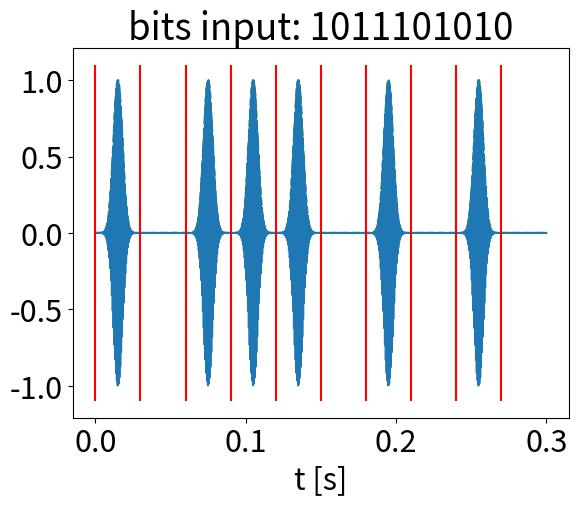

Generate this figure with matplotlib:
"""
use in main via 

``` python
from <filename> import *
```

adapted from https://inst.eecs.berkeley.edu/~ee123/sp15/lab/lab6/Pre-Lab6-Intro-to-Digital-Communications.html
https://www.cwnp.com/understanding-ofdm-part-2-2/ for baud rate

"""

import numpy as np
import matplotlib.pyplot as plt
plt.rcParams.update({'font.size': 22})
from scipy.signal import find_peaks
import scipy.fft as fft
import itertools


class OOK:
    """
        TODO Some errors here still use OOKSimpleExp
    """
    _count = 0
    def __init__(self, Ts=30e-03, fs=44000, fc=1800, Nbits=10, generate=True):
        """
        Ts: symbol duration
        fs: sampling rate
        fc: carrier freq
        Nbits: number of bits per encode pass
        generate: whether to genrate a bit array for use in encode, decode
        """

        self.Ts = Ts
        self.Nbits = Nbits
        self.fs = fs
        self.fc = fc
        self.generate = generate
        self.baud = 1/self.Ts
        self.Ns = int( self.fs / self.baud ) #number of samples points per symbol
        self.N = self.Nbits * self.Ns
        self.t = np.r_[0.0 : self.N] / self.fs

        if generate:
            self.bits = (np.random.rand(self.Nbits, 1) > 0.5).astype("int")
            self.M = np.tile(self.bits, (1, self.Ns ))

    def encode(self, bits=None):
        """ modulation scheme 
        bits: bit array to encode does not overwrite the internal bit array i.e. you have to save signal/bits uses parameters of the class
        returns the signal/data
        """

        temp = None
        if bits is not None:
            assert(len(bits) == self.Nbits)
            temp = self.M
            self.M = np.tile(bits, (1, self.Ns ))
        self.signal = np.zeros(self.N)
        self.signal = self.M.ravel() * np.sin(2 * np.pi * self.fc * self.t)
        if temp is not None:
            self.M = temp
        return self.signal

    def _testing_encode(self, bits):
        assert(len(bits) == self.Nbits)
        self.bits = bits
        self.M = np.tile(bits, (1, self.Ns))
        self.signal = np.zeros(self.N)
        self.signal = self.M.ravel() * np.sin(2 * np.pi * self.fc * self.t)
        return self.signal


    def decode(self, signal=None):
        """ demodulation scheme 
        signal: a user provided signal to decode does not overwrite the internal signal perhaps uses paramter of the class
        returns the transmitted bits
        """
        temp = None
        if signal is not None:
            assert(signal.shape == self.signal.shape)
            temp = self.signal
            self.signal = signal
            print("swaped self.signal and signal")
        Ns = self.Ns
        result = []
        count_peaks = self.Ts * self.fc
        print(count_peaks)
        for i in range( self.Nbits ):
            idx, _ = find_peaks(self.signal[i * Ns : (i+1) * Ns])
            print(len(idx), end="\t")
            result.append( int( np.abs( len(idx) - count_peaks) < 1))
        print("")

        if np.all( result == self.bits.flatten() ):
            self._count += 1
        print("in: ", self.bits.flatten())
        print("out: ", np.array(result))
        print("in == out", np.all(result == self.bits.flatten()), "hits:", self._count)
        if temp is not None:
            self.signal = temp
        return result

    def plot(self, axis=None):
        """ plotting the encoded(?) signal"""
        if axis != None:
            axis.plot(self.t, self.signal)
            axis.set_xlabel("t [s]")
            axis.set_title("".join([str(b) for b in self.bits]))
            for idx, bit in enumerate(self.bits):
                axis.vlines(idx * self.Ts, -1.1, 1.1, "r")
        else:
            plt.plot(self.t, self.signal)
            plt.xlabel("t [s]")
            plt.title("".join([str(b) for b in self.bits]))
            for idx, bit in enumerate(self.bits):
                plt.vlines(idx * self.Ts, -1.1, 1.1, "r")

    def plot_encode(self, signal, bits):
        """
        plots a signal assumes its enconded with a symbol duration of self.Ts and user provided bits.
        assumes the same parameters as the internal signal
        """
        assert(signal != None and bits != None)
        plt.plot(self.t, signal)
        plt.xlabel("t [s]")
        plt.title("".join([str(b) for b in bits]))
        for idx, bit in enumerate(self.bits):
            plt.vlines(idx * self.Ts, -1.1, 1.1, "r")

    def error_estimate(self):
        pass

class OOKSimpleExp(OOK):
    def _ampl(self, x, t, s=1.0): 
        """
        t: offset
        s: width of exp needs to be roughly bit duration...
        """
        return np.exp(- 0.5 * (x - t) **2 / s**2)
    def encode(self, bits=None):
        """
        bits: bit array to encode user is expected to save the return value since the bit array is not saved
        returns: signal
        """
        temp2 = None
        temp3 = None
        if bits is not None:
            temp2 = self.M
            temp3 = self.bits
            self.M = np.tile(bits, (1, self.Ns ))
            self.bits = bits

        temp = np.zeros(self.N)
        for i, b in enumerate(self.bits):
            temp += b * self._ampl(self.t, (i + 0.5) * self.Ts, self.Ts / 10)
        self.signal = self.M.ravel() * temp * np.sin(2 * np.pi * self.fc * self.t)
        
        if temp2 is not None and temp3 is not None:
            self.M = temp2
            self.bits = temp3
        return self.signal

    def _testing_encode(self, bits):

        self.bits = bits
        self.M = np.tile(bits, (1, self.Ns ))
        temp = np.zeros(self.N)
        for i, b in enumerate(self.bits):
            temp += b * self._ampl(self.t, (i + 0.5) * self.Ts, self.Ts / 10)
        self.signal = self.M.ravel() * temp * np.sin(2 * np.pi * self.fc * self.t)
        plt.plot(self.t, temp, "g--")
        return self.signal

    def decode(self, signal=None):
        """
        signal: signal to encode not saved
        returns: the decoded bit array
        """
        temp = None
        if signal is not None:
            assert(signal.shape == self.signal.shape)
            temp = self.signal
            self.signal = signal
            print("swaped self.signal and signal")
        Ns = self.Ns
        result = []
        for i in range( self.Nbits ):
            idx, _ = find_peaks(self.signal[i * Ns : (i+1) * Ns], height=np.max(self.signal) / 4)
            if len(idx) > 1:
                result.append( 1)
            else:
                result.append(0)

        if np.all( result == self.bits.flatten() ):
            self._count += 1
        print("in: ", self.bits.flatten(), "out: ", np.array(result), "in == out", np.all(result == self.bits.flatten()), "hits:", self._count)
        if temp is not None:
            self.signal = temp
        return result

    def plot(self, signal=None, bits=None):
        """
        plots the encoded message uses signal and bits if provided
        """
        temp1 = None
        temp2 = None
        if signal is not None and bits is not None:
            assert(self.signal.shape == signal.shape and bits.shape == bits.shape)
            temp1, temp2 = self.signal, self.bits
            self.signal, self.bits = signal, bits
        temp = np.zeros(self.N)
        for i, b in enumerate(self.bits):
            temp += b * self._ampl(self.t, (i + 0.5) * self.Ts, self.Ts / 10)
        plt.plot(self.t, temp, "g--")
        plt.plot(self.t, self.signal)
        plt.xlabel("t [s]")
        plt.title("bits input: "+ "".join([str(b) for b in self.bits.flatten()]))
        for idx, bit in enumerate(self.bits):
            plt.vlines(idx * self.Ts, -1.1, 1.1, "r")
        if temp1 is not None and temp2 is not None:
            self.signal, self.bits = temp1, temp2
        plt.show()

    def plot_spectrum(self, signal=None):
        temp = None
        if signal is not None:
            assert(self.signal.shape == signal.shape)
            temp = self.signal
            self.signal = signal

        f = np.r_[0: self.N/2.0] / self.N * self.fs
        s = fft.fft(self.signal)
        plt.plot(f, np.abs(s[:len(s) //2]))
        if temp is not None:
            self.signal = temp
        plt.show()


def test_class(obj, Nbits=10):
    """
    Special Case [0, 0, ..., 0, 0, 1] does not work..
    """
    blist = list(itertools.product([0, 1], repeat=Nbits))
    blist = np.array(blist)
    ex = obj()
    for bits in blist:
        ex._testing_encode(bits)
        ex.decode()
def plot_class(obj):
    ex = obj()
    ex.encode()
    ex.decode()
    ex.plot()

if __name__ == "__main__":
    plot_class(OOKSimpleExp)
    plt.show()

